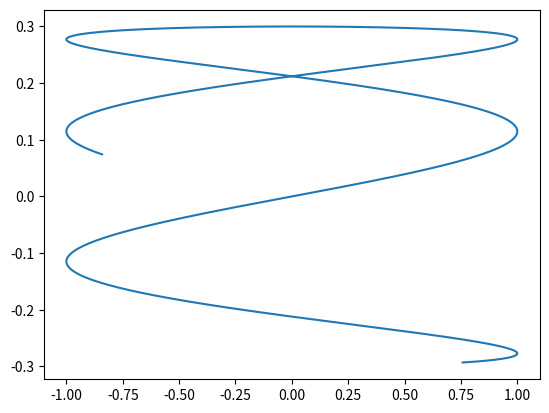

The matplotlib source for this figure:
import matplotlib.pyplot as plt
import numpy as np


def lissage_plotter(a, A, q, b, B):
    t = np.arange(1, 18, 0.01)
    x = A * np.cos(a * t + q)
    y = B * np.sin(b * t)
    plt.plot(x, y)
    plt.savefig('task__4_1.png')


a = 1
A = 1
q = np.pi / 2
B = 0.3
b = 0.25

lissage_plotter(a, A, q, b, B)
